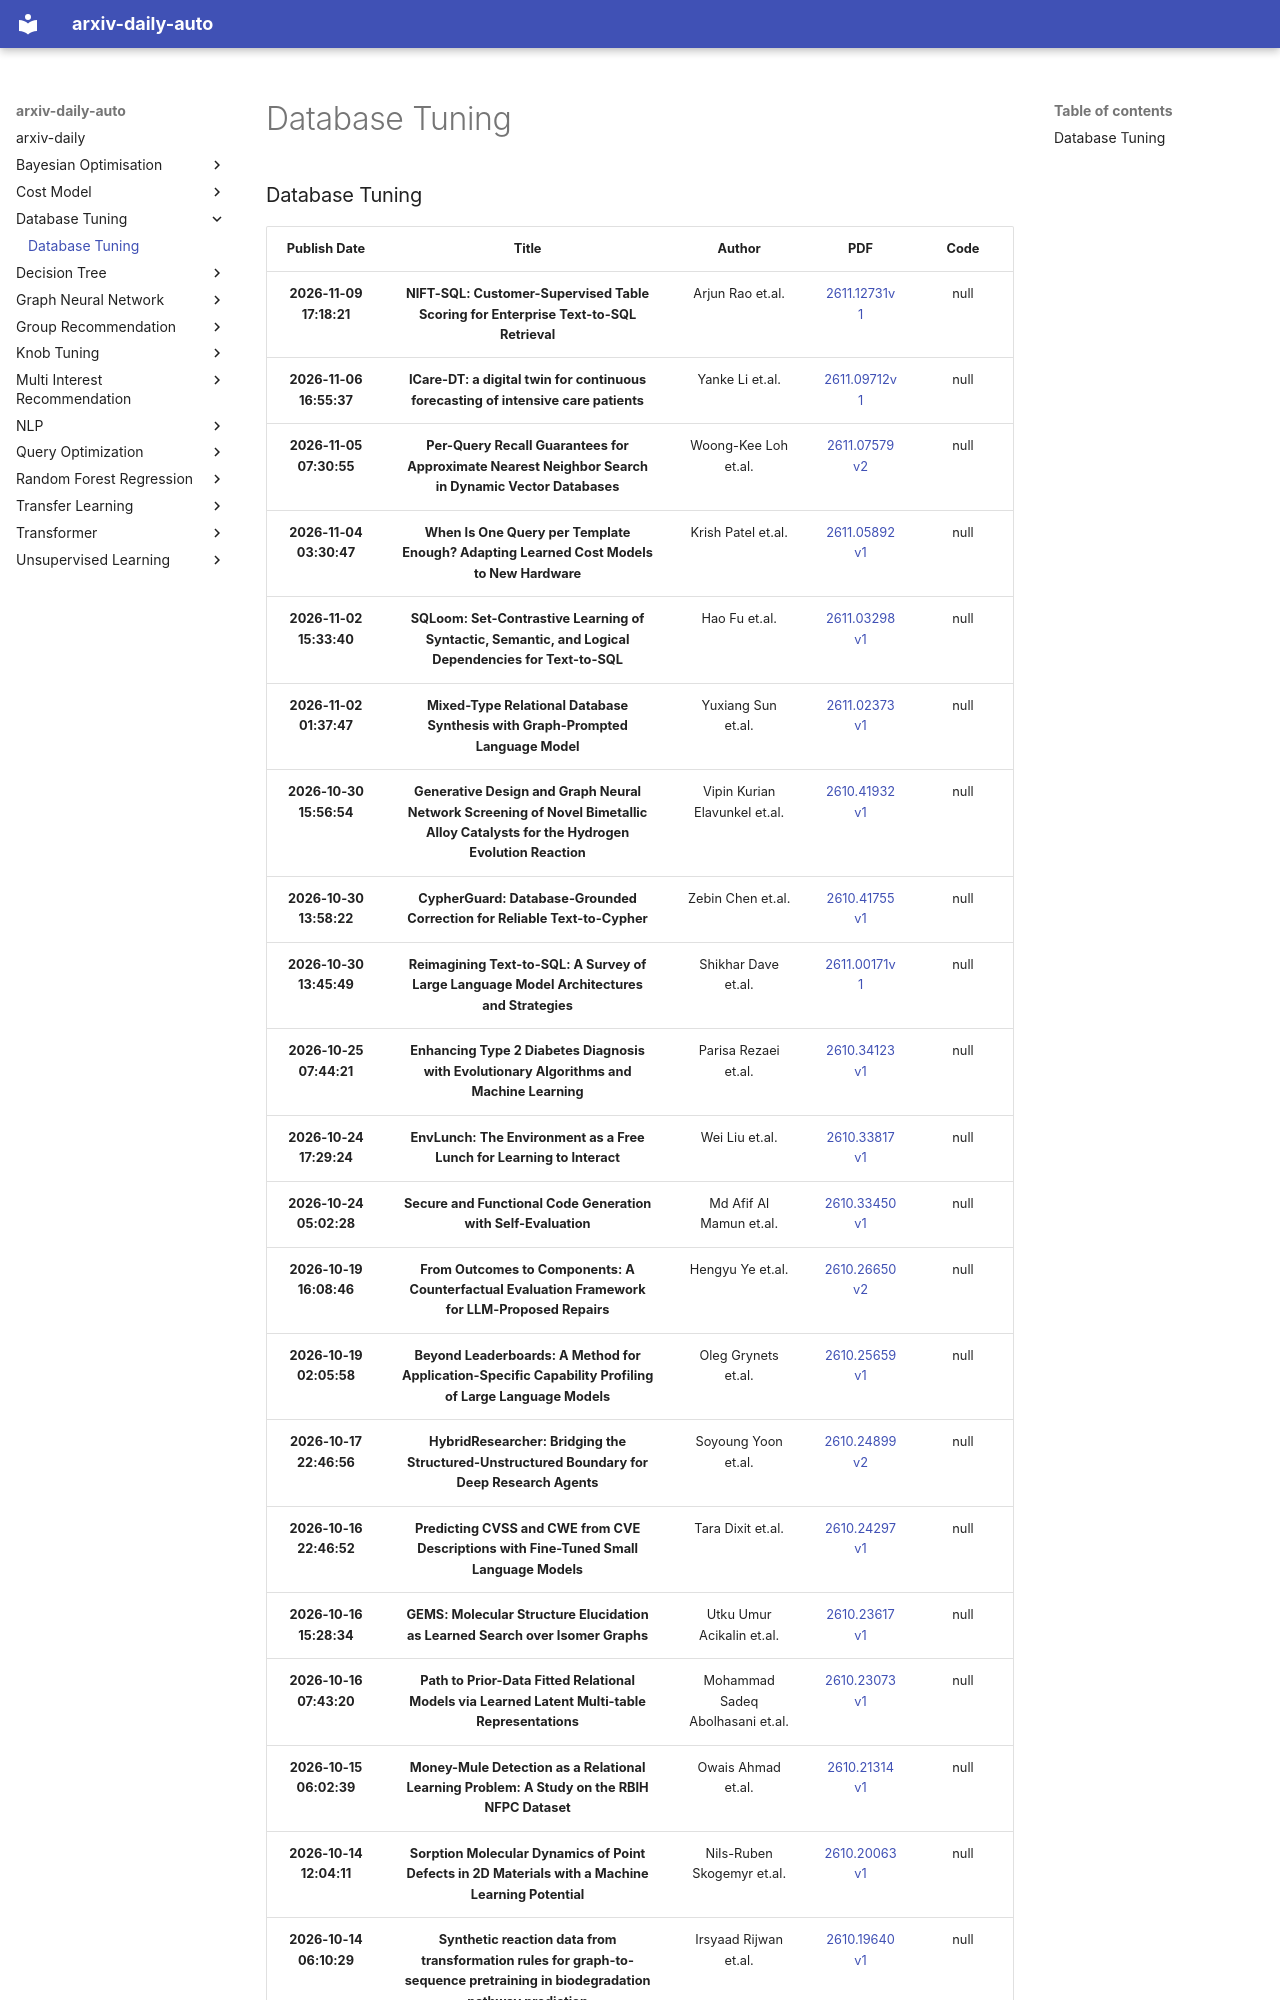

repository: leelige/article · page: Database Tuning/Database Tuning/index.html · generator: mkdocs


### Database Tuning
|Publish Date|Title|Author|PDF|Code|
| :---: | :---: | :---: | :---: | :---: |
|**2026-11-09 17:18:21**|**NIFT-SQL: Customer-Supervised Table Scoring for Enterprise Text-to-SQL Retrieval**|Arjun Rao et.al.|[2611.12731v1](http://arxiv.org/abs/2611.12731v1)|null|
|**2026-11-06 16:55:37**|**ICare-DT: a digital twin for continuous forecasting of intensive care patients**|Yanke Li et.al.|[2611.09712v1](http://arxiv.org/abs/2611.09712v1)|null|
|**2026-11-05 07:30:55**|**Per-Query Recall Guarantees for Approximate Nearest Neighbor Search in Dynamic Vector Databases**|Woong-Kee Loh et.al.|[2611.07579v2](http://arxiv.org/abs/2611.07579v2)|null|
|**2026-11-04 03:30:47**|**When Is One Query per Template Enough? Adapting Learned Cost Models to New Hardware**|Krish Patel et.al.|[2611.05892v1](http://arxiv.org/abs/2611.05892v1)|null|
|**2026-11-02 15:33:40**|**SQLoom: Set-Contrastive Learning of Syntactic, Semantic, and Logical Dependencies for Text-to-SQL**|Hao Fu et.al.|[2611.03298v1](http://arxiv.org/abs/2611.03298v1)|null|
|**2026-11-02 01:37:47**|**Mixed-Type Relational Database Synthesis with Graph-Prompted Language Model**|Yuxiang Sun et.al.|[2611.02373v1](http://arxiv.org/abs/2611.02373v1)|null|
|**2026-10-30 15:56:54**|**Generative Design and Graph Neural Network Screening of Novel Bimetallic Alloy Catalysts for the Hydrogen Evolution Reaction**|Vipin Kurian Elavunkel et.al.|[2610.41932v1](http://arxiv.org/abs/2610.41932v1)|null|
|**2026-10-30 13:58:22**|**CypherGuard: Database-Grounded Correction for Reliable Text-to-Cypher**|Zebin Chen et.al.|[2610.41755v1](http://arxiv.org/abs/2610.41755v1)|null|
|**2026-10-30 13:45:49**|**Reimagining Text-to-SQL: A Survey of Large Language Model Architectures and Strategies**|Shikhar Dave et.al.|[2611.00171v1](http://arxiv.org/abs/2611.00171v1)|null|
|**2026-10-25 07:44:21**|**Enhancing Type 2 Diabetes Diagnosis with Evolutionary Algorithms and Machine Learning**|Parisa Rezaei et.al.|[2610.34123v1](http://arxiv.org/abs/2610.34123v1)|null|
|**2026-10-24 17:29:24**|**EnvLunch: The Environment as a Free Lunch for Learning to Interact**|Wei Liu et.al.|[2610.33817v1](http://arxiv.org/abs/2610.33817v1)|null|
|**2026-10-24 05:02:28**|**Secure and Functional Code Generation with Self-Evaluation**|Md Afif Al Mamun et.al.|[2610.33450v1](http://arxiv.org/abs/2610.33450v1)|null|
|**2026-10-19 16:08:46**|**From Outcomes to Components: A Counterfactual Evaluation Framework for LLM-Proposed Repairs**|Hengyu Ye et.al.|[2610.26650v2](http://arxiv.org/abs/2610.26650v2)|null|
|**2026-10-19 02:05:58**|**Beyond Leaderboards: A Method for Application-Specific Capability Profiling of Large Language Models**|Oleg Grynets et.al.|[2610.25659v1](http://arxiv.org/abs/2610.25659v1)|null|
|**2026-10-17 22:46:56**|**HybridResearcher: Bridging the Structured-Unstructured Boundary for Deep Research Agents**|Soyoung Yoon et.al.|[2610.24899v2](http://arxiv.org/abs/2610.24899v2)|null|
|**2026-10-16 22:46:52**|**Predicting CVSS and CWE from CVE Descriptions with Fine-Tuned Small Language Models**|Tara Dixit et.al.|[2610.24297v1](http://arxiv.org/abs/2610.24297v1)|null|
|**2026-10-16 15:28:34**|**GEMS: Molecular Structure Elucidation as Learned Search over Isomer Graphs**|Utku Umur Acikalin et.al.|[2610.23617v1](http://arxiv.org/abs/2610.23617v1)|null|
|**2026-10-16 07:43:20**|**Path to Prior-Data Fitted Relational Models via Learned Latent Multi-table Representations**|Mohammad Sadeq Abolhasani et.al.|[2610.23073v1](http://arxiv.org/abs/2610.23073v1)|null|
|**2026-10-15 06:02:39**|**Money-Mule Detection as a Relational Learning Problem: A Study on the RBIH NFPC Dataset**|Owais Ahmad et.al.|[2610.21314v1](http://arxiv.org/abs/2610.21314v1)|null|
|**2026-10-14 12:04:11**|**Sorption Molecular Dynamics of Point Defects in 2D Materials with a Machine Learning Potential**|Nils-Ruben Skogemyr et.al.|[2610.20063v1](http://arxiv.org/abs/2610.20063v1)|null|
|**2026-10-14 06:10:29**|**Synthetic reaction data from transformation rules for graph-to-sequence pretraining in biodegradation pathway prediction**|Irsyaad Rijwan et.al.|[2610.19640v1](http://arxiv.org/abs/2610.19640v1)|null|
|**2026-10-13 07
